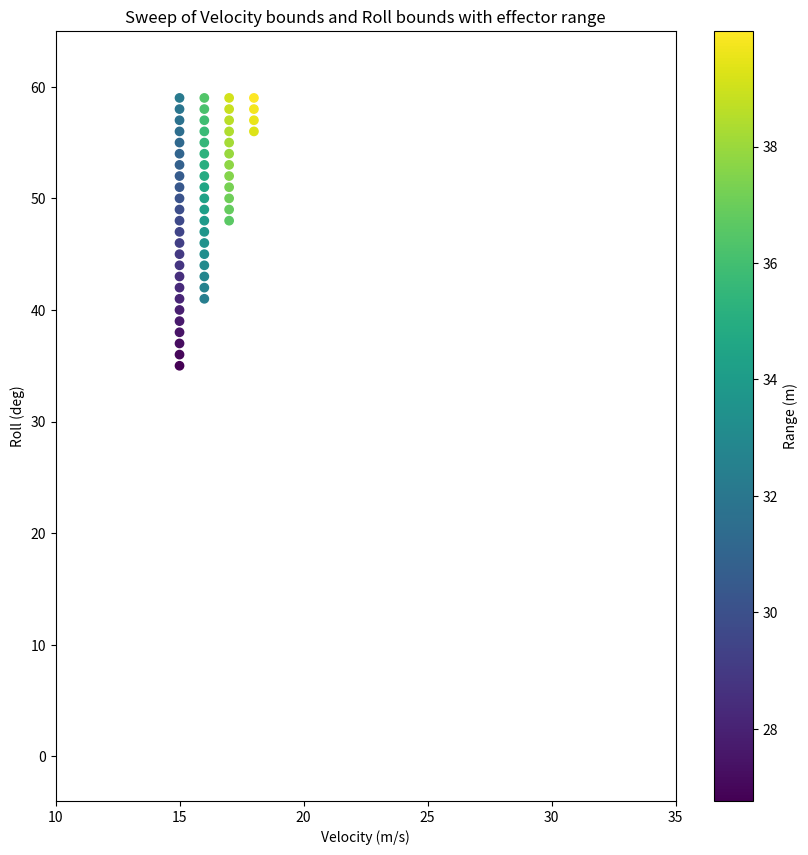
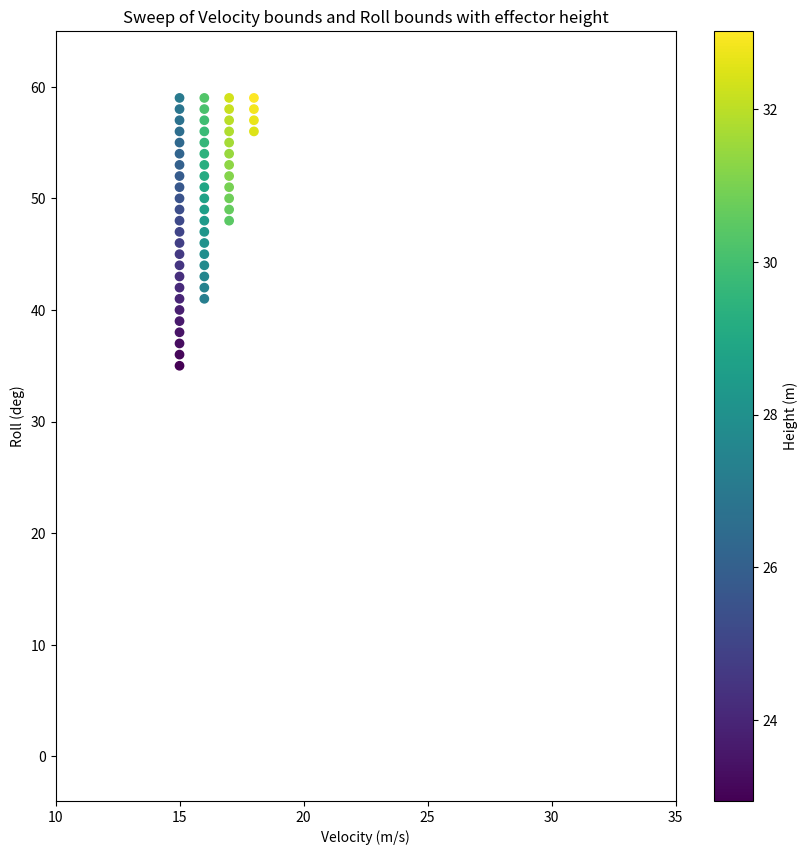
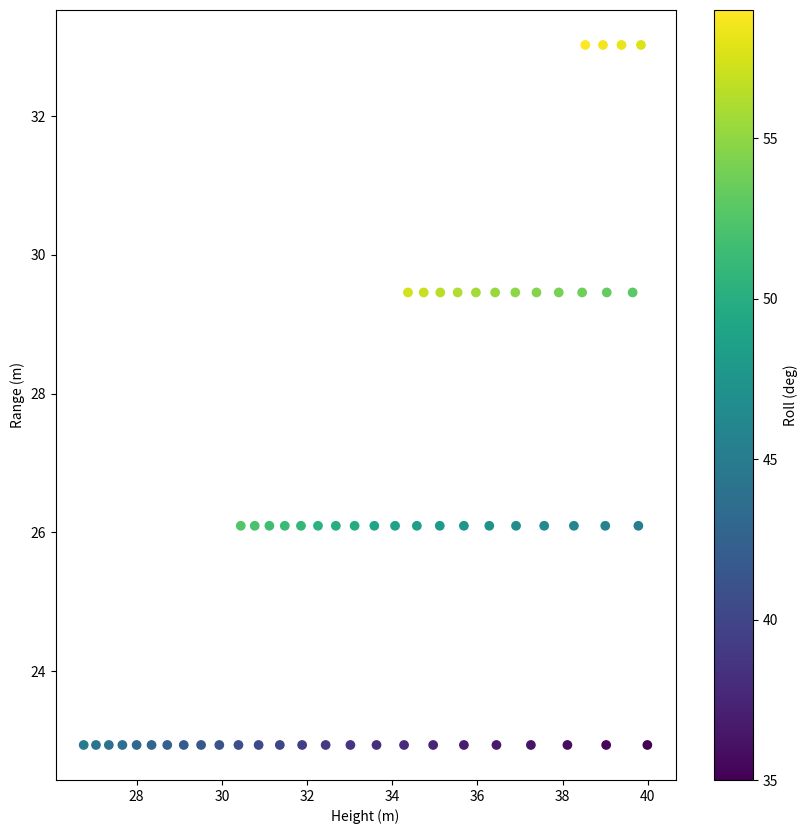
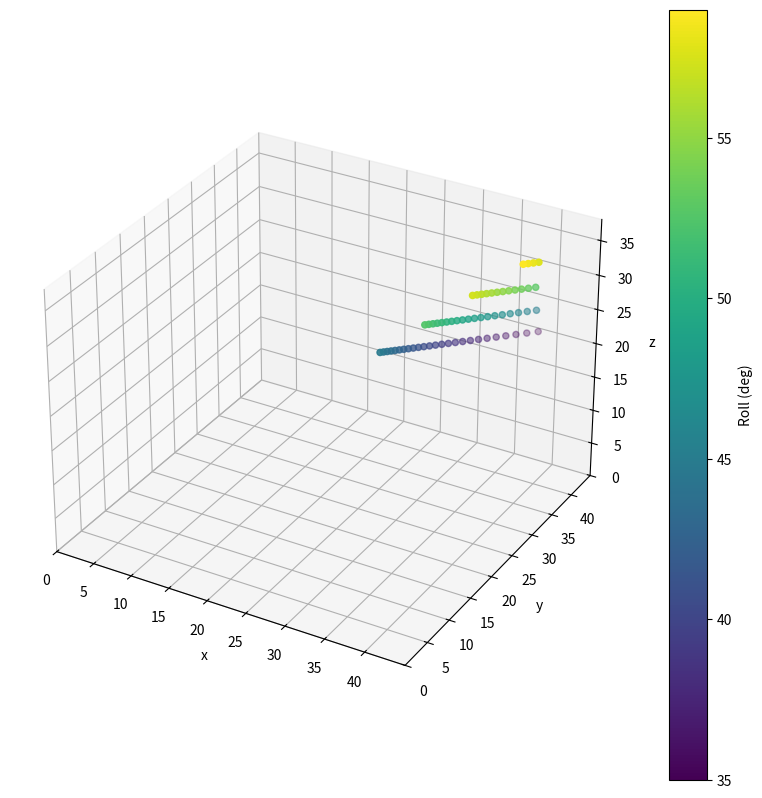
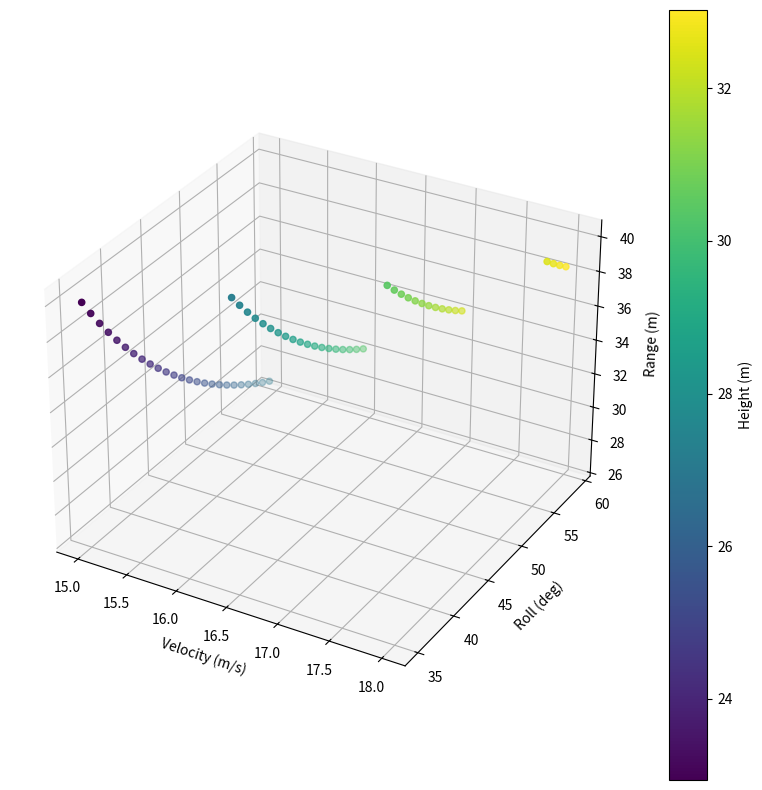

Recreate these plots in Python, in order.
import numpy as np
import matplotlib.pyplot as plt

"""
h = v^2/g
sin(phi) = h/r

#set equation for h
"""

## Let's try constraining our effector
r_min = 20
r_max = 40

# velocity bounds
v_min = 15
v_max = 30

# roll bounds
min_roll_deg = 1
max_roll_deg = 60

optimal_values = []

## This is just a pareto front sweep of your velocity and roll
for v in range(v_min, v_max+1):
    for phi in range(min_roll_deg, max_roll_deg):
        r = (v**2)/(9.81*np.sin(np.deg2rad(phi)))
        h = (v**2)/(9.81)   
        if r_min <= r <= r_max:
            optimal_values.append([v, phi, r, h])

for i in range(len(optimal_values)):
    print("v: ", optimal_values[i][0], "phi: ", 
          optimal_values[i][1], "r: ", 
          optimal_values[i][2], "h: ", optimal_values[i][3])
    

optimal_values = np.array(optimal_values)

fig,ax = plt.subplots(1,1, figsize=(10,10))
#plot v and phi with r as the color
#set color bar from min r to max r
color = np.linspace(min(optimal_values[:,2]), max(optimal_values[:,2]), len(optimal_values))
sc = ax.scatter(optimal_values[:,0], optimal_values[:,1], c=color, cmap='viridis')
#show color bar
buffer = 5
ax.set_xlim([v_min-buffer, v_max+buffer])
ax.set_ylim([min_roll_deg-buffer, max_roll_deg+buffer])
ax.set_xlabel('Velocity (m/s)')
ax.set_ylabel('Roll (deg)')
cbar = plt.colorbar(sc)
cbar.set_label('Range (m)')
ax.set_title('Sweep of Velocity bounds and Roll bounds with effector range')

fig, ax = plt.subplots(1,1, figsize=(10,10))
color = np.linspace(min(optimal_values[:,3]), max(optimal_values[:,3]), len(optimal_values))
sc = ax.scatter(optimal_values[:,0], optimal_values[:,1], c=color, cmap='viridis')
buffer = 5
ax.set_xlim([v_min-buffer, v_max+buffer])
ax.set_ylim([min_roll_deg-buffer, max_roll_deg+buffer])
ax.set_xlabel('Velocity (m/s)')
ax.set_ylabel('Roll (deg)')
cbar = plt.colorbar(sc)
cbar.set_label('Height (m)')
ax.set_title('Sweep of Velocity bounds and Roll bounds with effector height')

fig, ax = plt.subplots(1,1, figsize=(10,10))
color = np.linspace(min(optimal_values[:,1]), max(optimal_values[:,1]), len(optimal_values))
sc = ax.scatter(optimal_values[:,2], optimal_values[:,3], c=color, cmap='viridis')
ax.set_xlabel('Height (m)')
ax.set_ylabel('Range (m)')
cbar = plt.colorbar(sc)
cbar.set_label('Roll (deg)')
# ax.set_title('Sweep of Velocity bounds and Roll bounds with Roll

#plot a 3d image of the position fo the aircraft and its roll angle
fig, ax = plt.subplots(1,1, figsize=(10,10), subplot_kw={'projection': '3d'})
r_slant = optimal_values[:,2]
phi_rad = np.deg2rad(optimal_values[:,1])
x = r_slant
y = r_slant
h = optimal_values[:,3]
color = np.linspace(min(optimal_values[:,1]), max(optimal_values[:,1]), len(optimal_values))
sc = ax.scatter(x, y, h, c=color, cmap='viridis')    
#draw a quiver that points in the direction of the roll
u = -np.cos(phi_rad)
v = -np.sin(phi_rad)
w = 0
# ax.quiver(x, y, h, u, v, w, length=5.0, normalize=True)
cbar = plt.colorbar(sc)
cbar.set_label('Roll (deg)')
ax.set_xlim([0, max(x)+buffer])
ax.set_ylim([0, max(y)+buffer])
ax.set_zlim([0, max(h)+buffer])
ax.set_xlabel('x')
ax.set_ylabel('y')
ax.set_zlabel('z')


buffer = 1
color = np.linspace(min(h), max(h), len(optimal_values))
fig, ax = plt.subplots(1,1, figsize=(10,10), subplot_kw={'projection': '3d'})
sc = ax.scatter(optimal_values[:,0], np.rad2deg(phi_rad), r_slant, c=color, cmap='viridis')
cbar = plt.colorbar(sc)
cbar.set_label('Height (m)')
ax.set_xlabel('Velocity (m/s)')
ax.set_ylabel('Roll (deg)')
ax.set_zlabel('Range (m)')
# ax.set_xlim([v_min-buffer, v_max+buffer])
# ax.set_ylim([np.deg2rad(min_roll_deg)-buffer, np.deg2rad(max_roll_deg)+buffer])
# ax.set_zlim([0, max(r_slant)+buffer])


plt.show()



    


        